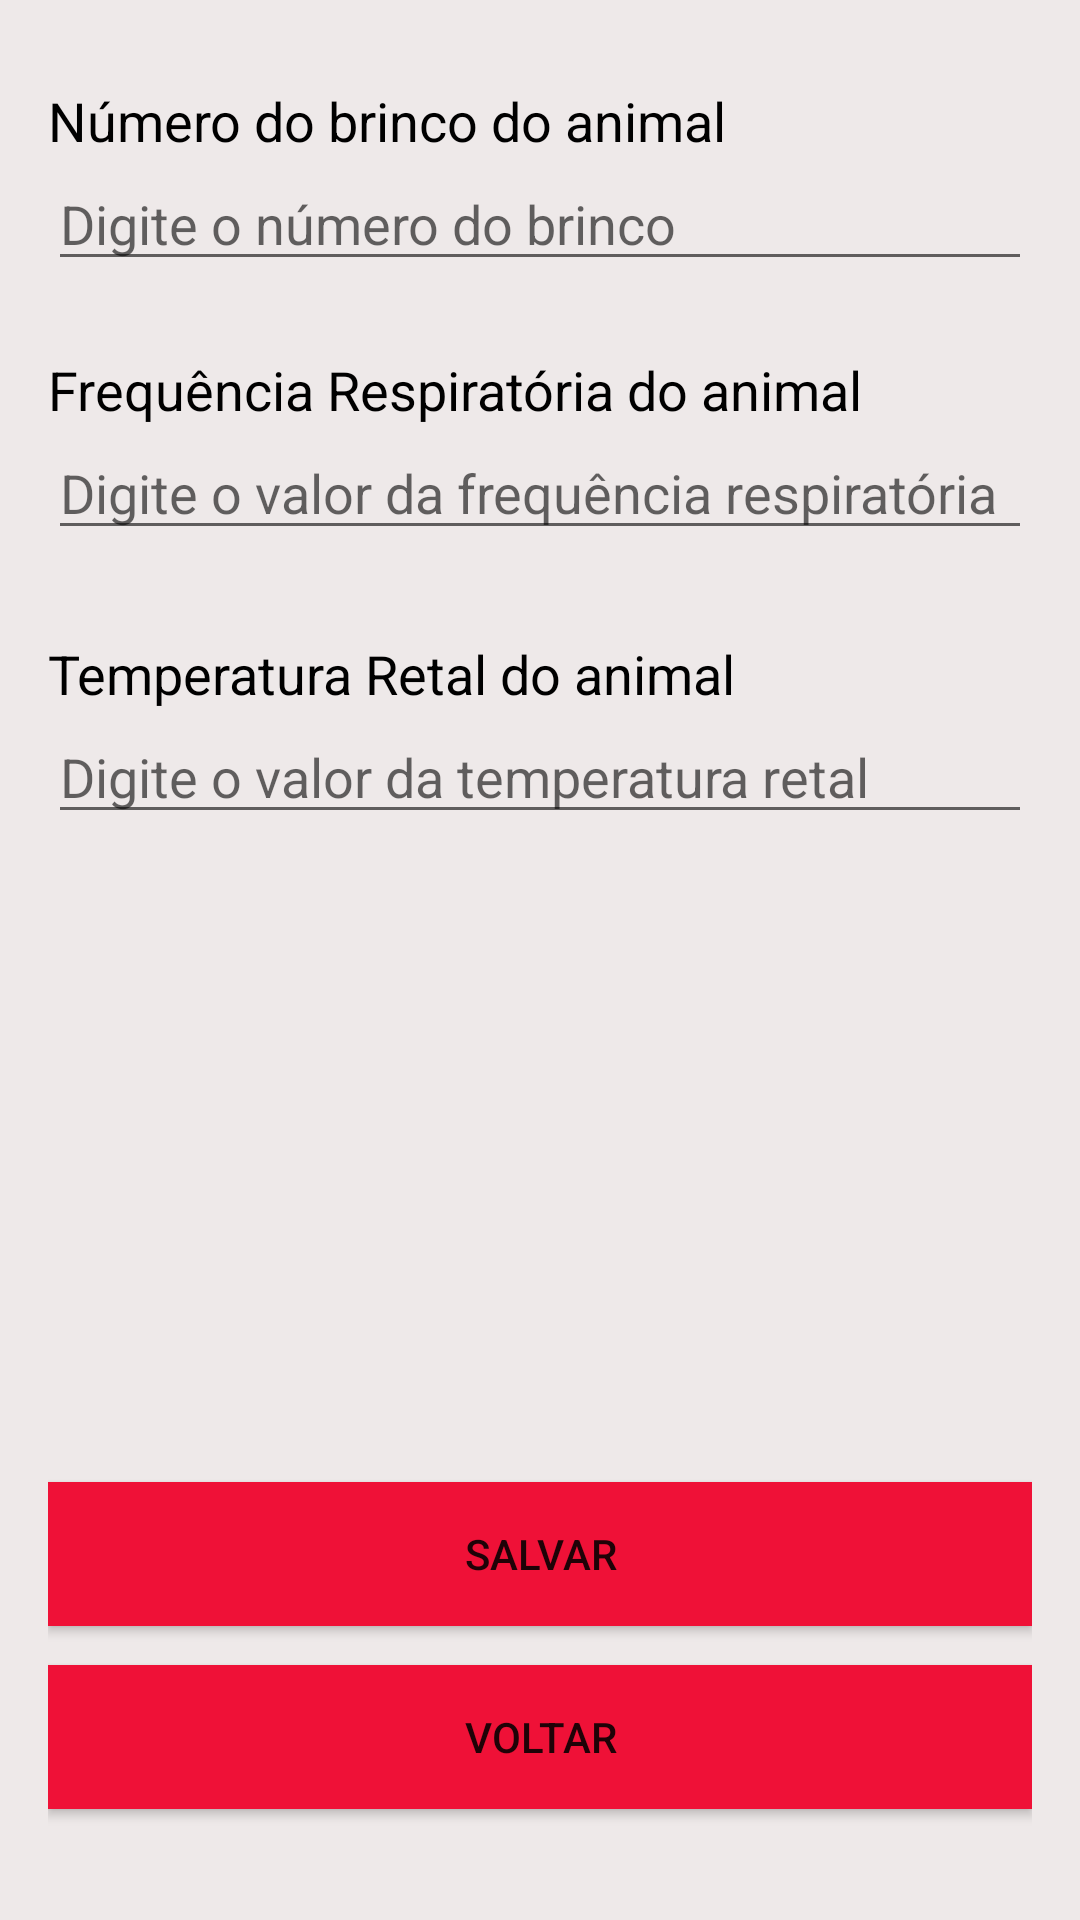

Here is an Android app screen rendered from its layout file. Give the layout XML and the strings, colors and styles it references.
<!-- AndroidManifest.xml: application theme AppTheme -->
<!-- res/layout/activity_sesnores.xml -->
<?xml version="1.0" encoding="utf-8"?>
<RelativeLayout xmlns:android="http://schemas.android.com/apk/res/android"
    xmlns:app="http://schemas.android.com/apk/res-auto"
    xmlns:tools="http://schemas.android.com/tools"
    android:layout_width="match_parent"
    android:layout_height="match_parent"
    android:paddingBottom="16dp"
    android:paddingLeft="16dp"
    android:paddingRight="16dp"
    android:paddingTop="16dp"
    android:background="#EEE9E9"
    tools:context="com.stressless.stressless.Activity.SesnoresActivity">


    <TextView
        android:id="@+id/textView"
        android:layout_width="match_parent"
        android:layout_height="wrap_content"
        android:layout_alignParentStart="true"
        android:layout_alignParentTop="true"
        android:layout_marginTop="12dp"
        android:text="Número do brinco do animal"
        android:textColor="@android:color/background_dark"
        android:textSize="18sp"/>

    <EditText
        android:id="@+id/editBrinco"
        android:layout_width="match_parent"
        android:layout_height="wrap_content"
        android:layout_alignParentStart="true"
        android:layout_below="@+id/textView"
        android:ems="10"
        android:hint="Digite o número do brinco"
        android:inputType="number" />

    <TextView
        android:id="@+id/textView2"
        android:layout_width="match_parent"
        android:layout_height="wrap_content"
        android:layout_alignParentStart="true"
        android:layout_below="@+id/editBrinco"
        android:layout_marginTop="24dp"
        android:text="Frequência Respiratória do animal"
        android:textColor="@android:color/background_dark"
        android:textSize="18sp"/>

    <EditText
        android:id="@+id/editFR"
        android:layout_width="match_parent"
        android:layout_height="wrap_content"
        android:layout_alignParentStart="true"
        android:layout_below="@+id/textView2"
        android:ems="10"
        android:hint="Digite o valor da frequência respiratória"
        android:inputType="number" />

    <TextView
        android:id="@+id/textView3"
        android:layout_width="match_parent"
        android:layout_height="wrap_content"
        android:layout_alignParentStart="true"
        android:layout_below="@+id/editFR"
        android:layout_marginTop="29dp"
        android:text="Temperatura Retal do animal"
        android:textColor="@android:color/background_dark"
        android:textSize="18sp"/>

    <EditText
        android:id="@+id/editTR"
        android:layout_width="match_parent"
        android:layout_height="wrap_content"
        android:layout_alignParentStart="true"
        android:layout_below="@+id/textView3"
        android:ems="10"
        android:hint="Digite o valor da temperatura retal"
        android:inputType="numberDecimal" />

    <Button
        android:id="@+id/btnSalvar"
        android:layout_width="match_parent"
        android:layout_height="wrap_content"
        android:layout_above="@+id/btnVoltarTela"
        android:layout_alignParentStart="true"
        android:layout_marginBottom="13dp"
        android:background="#ef1137"
        android:text="Salvar" />

    <Button
        android:id="@+id/btnVoltarTela"
        android:layout_width="match_parent"
        android:layout_height="wrap_content"
        android:layout_alignParentBottom="true"
        android:layout_centerHorizontal="true"
        android:layout_marginBottom="21dp"
        android:background="#ef1137"
        android:text="Voltar" />


</RelativeLayout>
<!-- resources referenced by this layout -->
<resources>

</resources>
